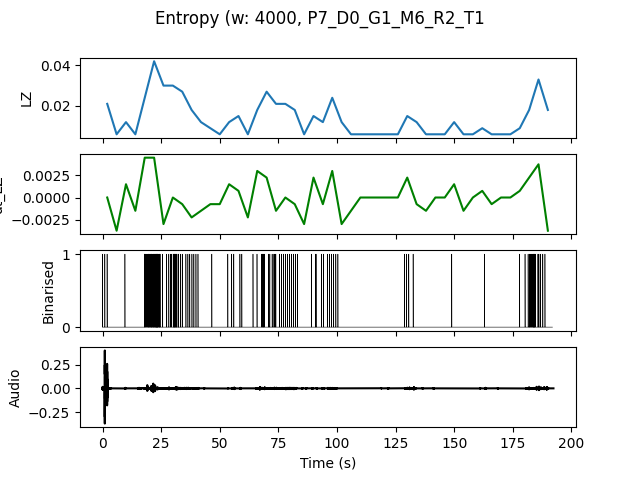

Data behind this chart, as committed beside it:
, t0, LZ, dt_LZ, IOI
0.0, 0.0, 0.02094, 0.0, 1.333
4.0, 4.0, 0.005983, -0.003739, 0.0
8.0, 8.0, 0.01197, 0.001496, 4.0
12.0, 12.0, 0.005983, -0.001496, 0.0
16.0, 16.0, 0.02393, 0.004487, 0.5
20.0, 20.0, 0.04188, 0.004487, 0.2353
24.0, 24.0, 0.02991, -0.002991, 0.6667
28.0, 28.0, 0.02991, 0.0, 0.3636
32.0, 32.0, 0.02692, -0.0007479, 0.6667
36.0, 36.0, 0.01795, -0.002244, 0.8
40.0, 40.0, 0.01197, -0.001496, 4.0
44.0, 44.0, 0.008974, -0.0007479, 4.0
48.0, 48.0, 0.005983, -0.0007479, 0.0
52.0, 52.0, 0.01197, 0.001496, 2.0
56.0, 56.0, 0.01496, 0.0007479, 1.333
60.0, 60.0, 0.005983, -0.002244, 0.0
64.0, 64.0, 0.01795, 0.002991, 2.0
68.0, 68.0, 0.02692, 0.002244, 0.5
72.0, 72.0, 0.02094, -0.001496, 0.8
76.0, 76.0, 0.02094, 0.0, 0.8
80.0, 80.0, 0.01795, -0.0007479, 1.0
84.0, 84.0, 0.005983, -0.002991, 0.0
88.0, 88.0, 0.01496, 0.002244, 1.333
92.0, 92.0, 0.01197, -0.0007479, 2.0
96.0, 96.0, 0.02393, 0.002991, 0.8
100.0, 100.0, 0.01197, -0.002991, 4.0
104.0, 104.0, 0.005983, -0.001496, 0.0
108.0, 108.0, 0.005983, 0.0, 0.0
112.0, 112.0, 0.005983, 0.0, 0.0
116.0, 116.0, 0.005983, 0.0, 0.0
120.0, 120.0, 0.005983, 0.0, 0.0
124.0, 124.0, 0.005983, 0.0, 0.0
128.0, 128.0, 0.01496, 0.002244, 1.333
132.0, 132.0, 0.01197, -0.0007479, 4.0
136.0, 136.0, 0.005983, -0.001496, 0.0
140.0, 140.0, 0.005983, 0.0, 0.0
144.0, 144.0, 0.005983, 0.0, 0.0
148.0, 148.0, 0.01197, 0.001496, 4.0
152.0, 152.0, 0.005983, -0.001496, 0.0
156.0, 156.0, 0.005983, 0.0, 0.0
160.0, 160.0, 0.008974, 0.0007479, 4.0
164.0, 164.0, 0.005983, -0.0007479, 0.0
168.0, 168.0, 0.005983, 0.0, 0.0
172.0, 172.0, 0.005983, 0.0, 0.0
176.0, 176.0, 0.008974, 0.0007479, 4.0
180.0, 180.0, 0.01795, 0.002244, 0.6667
184.0, 184.0, 0.03291, 0.003739, 0.4444
188.0, 188.0, 0.01795, -0.003739, 2.0
